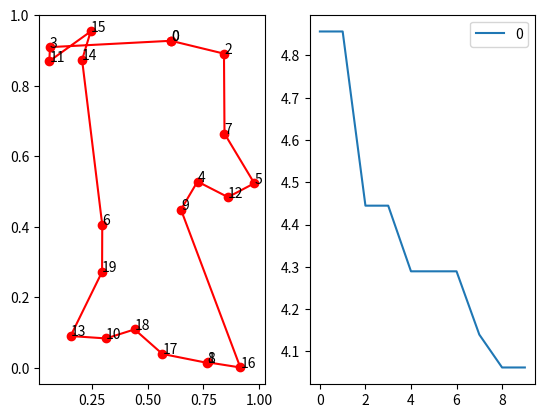

Write Python code to recreate this figure.
import time
import matplotlib.pyplot as plt
import pandas as pd
import numpy as np
from scipy import spatial


class ACO_TSP:  # класс алгоритма муравьиной колонии для решения задачи коммивояжёра
    def __init__(self, func, n_dim, size_pop=10, max_iter=20, distance_matrix=None, alpha=1, beta=2, rho=0.1):
        self.func = func
        self.n_dim = n_dim  # количество городов
        self.size_pop = size_pop  # количество муравьёв
        self.max_iter = max_iter  # количество итераций
        self.alpha = alpha  # коэффициент важности феромонов в выборе пути
        self.beta = beta  # коэффициент значимости расстояния
        self.rho = rho  # скорость испарения феромонов

        self.prob_matrix_distance = 1 / (distance_matrix + 1e-10 * np.eye(n_dim, n_dim))
        self.distance_matrix = distance_matrix

        # Матрица феромонов, обновляющаяся каждую итерацию
        self.Tau = np.ones((n_dim, n_dim))
        # Путь каждого муравья в определённом поколении
        self.Table = np.zeros((size_pop, n_dim)).astype(int)
        self.y = None  # Общее расстояние пути муравья в определённом поколении
        self.generation_best_X, self.generation_best_Y = [], [] # фиксирование лучших поколений
        self.x_best_history, self.y_best_history = self.generation_best_X, self.generation_best_Y
        self.best_x, self.best_y = None, None

    def run(self, max_iter=None):
        self.max_iter = max_iter or self.max_iter
        for i in range(self.max_iter):
            # вероятность перехода без нормализации
            prob_matrix = (self.Tau ** self.alpha) * (self.prob_matrix_distance) ** self.beta
            for j in range(self.size_pop):  # для каждого муравья
                # точка начала пути (она может быть случайной, это не имеет значения)
                self.Table[j, 0] = 0
                for k in range(self.n_dim - 1):  # каждая вершина, которую проходят муравьи
                    # точка, которая была пройдена и не может быть пройдена повторно
                    taboo_set = set(self.Table[j, :k + 1])
                    # список разрешённых вершин, из которых будет происходить выбор
                    allow_list = list(set(range(self.n_dim)) - taboo_set)
                    prob = prob_matrix[self.Table[j, k], allow_list]
                    prob = prob / prob.sum() # нормализация вероятности
                    next_point = np.random.choice(allow_list, size=1, p=prob)[0]
                    self.Table[j, k + 1] = next_point

            # рассчёт расстояния
            y = np.array([self.func(i, self.distance_matrix) for i in self.Table])
            # фиксация лучшего решения
            index_best = y.argmin()
            x_best, y_best = self.Table[index_best, :].copy(), y[index_best].copy()
            self.generation_best_X.append(x_best)
            self.generation_best_Y.append(y_best)

            # подсчёт феромона, который будет добавлен к ребру
            delta_tau = np.zeros((self.n_dim, self.n_dim))
            for j in range(self.size_pop):  # для каждого муравья
                for k in range(self.n_dim - 1):  # для каждой вершины
                    # муравьи перебираются из вершины n1 в вершину n2
                    n1, n2 = self.Table[j, k], self.Table[j, k + 1]
                    delta_tau[n1, n2] += 1 / y[j]  # нанесение феромона
                # муравьи ползут от последней вершины обратно к первой
                n1, n2 = self.Table[j, self.n_dim - 1], self.Table[j, 0]
                delta_tau[n1, n2] += 1 / y[j]  # нанесение феромона

            self.Tau = (1 - self.rho) * self.Tau + delta_tau

        best_generation = np.array(self.generation_best_Y).argmin()
        self.best_x = self.generation_best_X[best_generation]
        self.best_y = self.generation_best_Y[best_generation]
        return self.best_x, self.best_y


def main(points_coordinate, distance_matrix, cal_total_distance):
    # создание объекта алгоритма муравьиной колонии
    aca = ACO_TSP(func=cal_total_distance, n_dim=num_points,
                  size_pop=40,  # количество муравьёв
                  max_iter=10, distance_matrix=distance_matrix)
    best_x, best_y = aca.run()

    # Вывод результатов на экран
    fig, ax = plt.subplots(1, 2)
    best_points_ = np.concatenate([best_x, [best_x[0]]])
    best_points_coordinate = points_coordinate[best_points_, :]
    for index in range(0, len(best_points_)):
        ax[0].annotate(best_points_[index], (best_points_coordinate[index, 0], best_points_coordinate[index, 1]))
    ax[0].plot(best_points_coordinate[:, 0],
               best_points_coordinate[:, 1], 'o-r')
    pd.DataFrame(aca.y_best_history).cummin().plot(ax=ax[1])
    # изменение размера графиков
    plt.rcParams['figure.figsize'] = [20, 10]
    plt.show()


if __name__ == "__main__":
    # вычисление длины пути
    def cal_total_distance(routine, distance_matrix):
        num_points, = routine.shape
        return sum([distance_matrix[routine[i % num_points], routine[(i + 1) % num_points]] for i in range(num_points)])

    num_points = 20  # количество вершин
    points_coordinate = np.random.rand(num_points, 2)  # генерация рандомных вершин
    print("Координаты вершин:\n", points_coordinate[:10], "\n")

    # вычисление матрицы расстояний между вершин
    distance_matrix = spatial.distance.cdist(points_coordinate, points_coordinate, metric='euclidean')
    print("Матрица расстояний:\n", distance_matrix)

    start_time = time.time() # сохранение времени начала выполнения
    main(points_coordinate, distance_matrix, cal_total_distance) # выполнение кода
    print("time of execution: %s seconds" %abs (time.time() - start_time)) # вычисление времени выполнения
